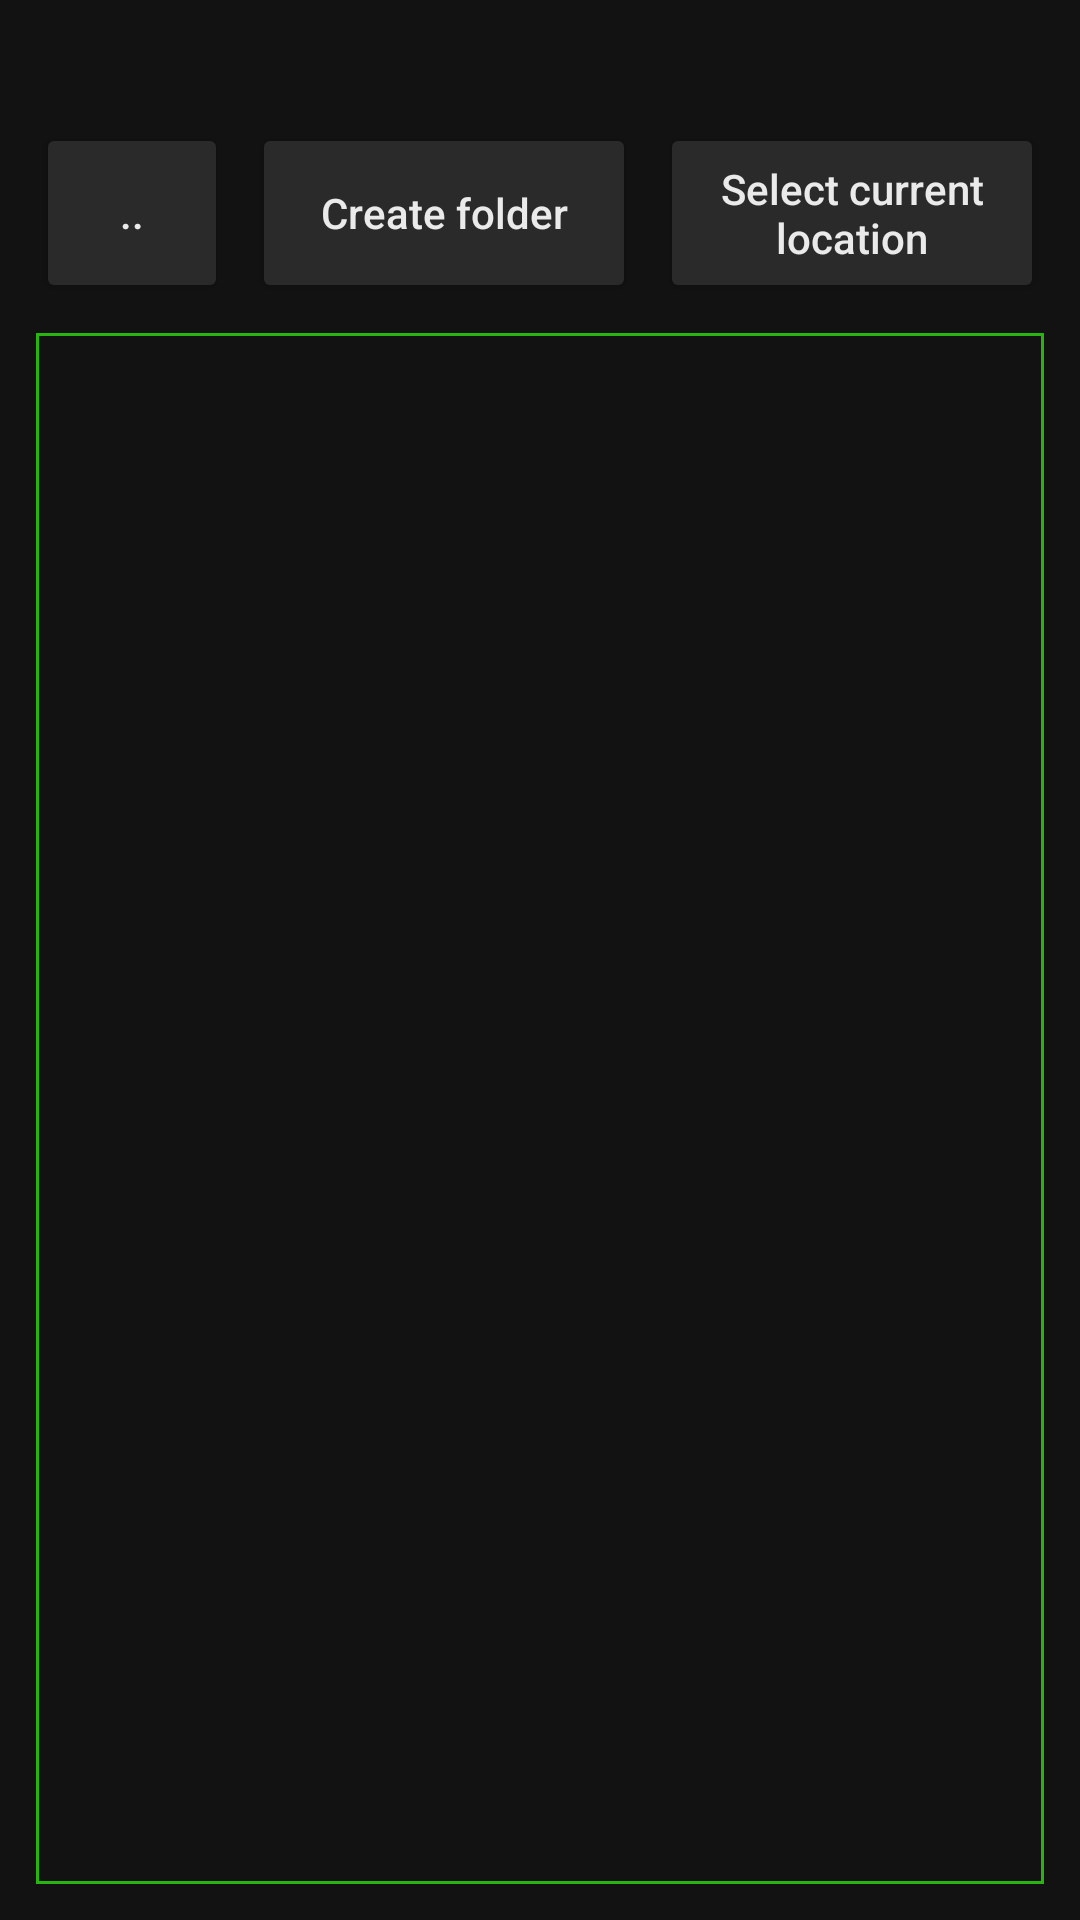

Android layout source for this screen:
<!-- AndroidManifest.xml: application theme Theme.BlackBox -->
<!-- res/layout/fragment_workspace_picker.xml -->
<?xml version="1.0" encoding="utf-8"?>
<LinearLayout xmlns:android="http://schemas.android.com/apk/res/android"
    android:layout_width="match_parent"
    android:layout_height="match_parent"
    android:orientation="vertical"
    android:padding="12dp"
    android:background="@color/picker_background">

    <TextView
        android:id="@+id/txtPath"
        android:layout_width="match_parent"
        android:layout_height="wrap_content"
        android:textSize="14sp"
        android:textStyle="bold"
        android:textColor="@color/picker_text"
        android:ellipsize="start"
        android:singleLine="true" />

    <LinearLayout
        android:layout_width="match_parent"
        android:layout_height="wrap_content"
        android:orientation="horizontal"
        android:gravity="center_vertical"
        android:layout_marginTop="10dp">

        <Button
            android:id="@+id/btnUp"
            android:layout_width="0dp"
            android:layout_height="60dp"
            android:layout_weight="1"
            android:backgroundTint="@color/picker_button_bg"
            android:textColor="@color/picker_text"
            android:gravity="center"
            android:textAllCaps="false"
            android:text=".." />

        <Button
            android:id="@+id/btnNewFolder"
            android:layout_width="0dp"
            android:layout_height="60dp"
            android:layout_weight="2"
            android:layout_marginStart="8dp"
            android:backgroundTint="@color/picker_button_bg"
            android:textColor="@color/picker_text"
            android:gravity="center"
            android:textAllCaps="false"
            android:text="@string/create_folder" />

        <Button
            android:id="@+id/btnSelect"
            android:layout_width="0dp"
            android:layout_height="60dp"
            android:layout_marginStart="8dp"
            android:layout_weight="2"
            android:backgroundTint="@color/picker_button_bg"
            android:gravity="center"
            android:text="Select current location"
            android:textAllCaps="false"
            android:textColor="@color/picker_text" />
    </LinearLayout>



    <FrameLayout
        android:layout_width="match_parent"
        android:layout_height="0dp"
        android:layout_weight="1"
        android:layout_marginTop="10dp"
        android:background="@color/primary"
        android:padding="1dp">

        <androidx.recyclerview.widget.RecyclerView
            android:id="@+id/recycler"
            android:layout_width="match_parent"
            android:layout_height="match_parent"
            android:background="@color/picker_background"
            android:clipToPadding="false"/>
    </FrameLayout>
</LinearLayout>
<!-- resources referenced by this layout -->
<resources>
  <color name="picker_background">#121212</color>
  <color name="picker_button_bg">#2A2A2A</color>
  <color name="picker_text">#EAEAEA</color>
  <color name="primary">#29b510</color>
  <string name="create_folder" translatable="false">Create folder</string>
  <style name="Theme.BlackBox" parent="Theme.MaterialComponents.DayNight.NoActionBar">
          
          <item name="colorPrimary">@color/primary</item>
          <item name="colorPrimaryVariant">@color/primary_dark</item>
          <item name="colorOnPrimary">@color/white</item>
          
          <item name="colorSecondary">@color/primary_light</item>
          <item name="colorSecondaryVariant">@color/primary</item>
          <item name="colorOnSecondary">@color/white</item>
          
          <item name="android:statusBarColor" tools:targetApi="l">?attr/colorPrimaryVariant</item>
          
  
          <item name="actionMenuTextColor">@color/primary_text</item>
  
          <item name="android:forceDarkAllowed" tools:targetApi="q">false</item>
      </style>
  <color name="primary_dark">#29b510</color>
  <color name="white">#FFFFFFFF</color>
  <color name="primary_light">#29b510</color>
  <color name="primary_text">#FFFFFF</color>
</resources>
